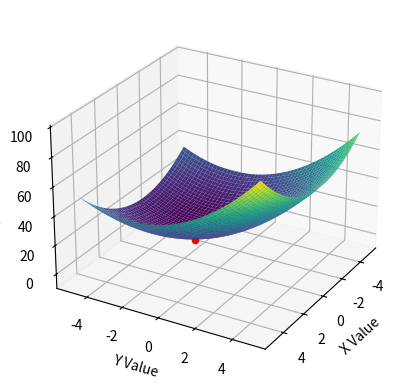

Write Python code to recreate this figure.
import numpy as np
from scipy.optimize import minimize
import matplotlib.pyplot as plt
from mpl_toolkits.mplot3d import Axes3D
import sys

def find_minimum(func):
    def wrap(args):
        x, y, z = args
        return func(x, y, z)

    result = minimize(wrap, (0, 0, 0))
    return result.x, result.fun

def function(x, y, z):
    return (x+1)**2 + (y+2)**2 + (z+3)**2

if __name__ == "__main__":
   
    # initial values
    resolution = 100

    # read the user-provided seed from the command line (if there)
	#figure out if you have to have -- flags before - flags or not
    if '-res' in sys.argv:
        p = sys.argv.index('-res')
        resolution = int(sys.argv[p+1])
    if '-h' in sys.argv or '--help' in sys.argv:
        print ("Usage: %s [-res] resolution of graph" % sys.argv[0])
        print
        sys.exit(1)

    # find the minimum of the function, this gives the point and the value of the min
    minimum_point, minimum_value = find_minimum(function)
    print("Minimum point:", minimum_point)
    print("Minimum value:", minimum_value)

    # trying to graph this with the minimum point on top of the surface
    x_vals = np.linspace(-5, 5, resolution)
    y_vals = np.linspace(-5, 5, resolution)
    x_vals, y_vals = np.meshgrid(x_vals, y_vals)
    z_vals = function(x_vals, y_vals, np.zeros_like(x_vals))
    fig = plt.figure()
    ax = fig.add_subplot(111, projection='3d')
    ax.plot_surface(x_vals, y_vals, z_vals, cmap='viridis')
    ax.scatter(minimum_point[0], minimum_point[1], minimum_point[2], color='r')

    ax.set_xlabel('X Value')
    ax.set_ylabel('Y Value')
    ax.set_zlabel('Z Value')
    ax.view_init(elev=26, azim=30)

    plt.show() 
    
